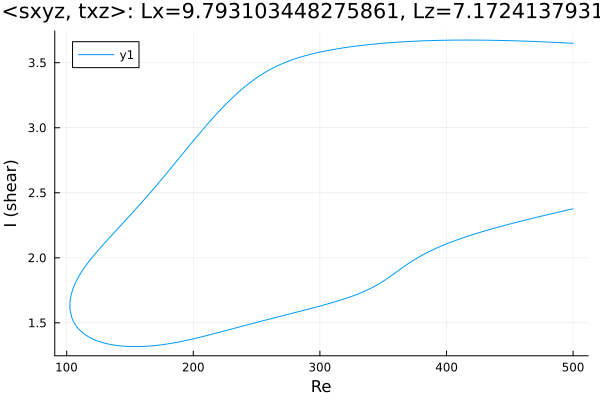

Values plotted in this chart, from the file beside it:
Re, shear
500.0, 3.649
498.7, 3.65
497.3, 3.65
495.9, 3.651
494.4, 3.652
493, 3.653
491.6, 3.653
490.2, 3.654
488.8, 3.655
487.4, 3.655
486, 3.656
484.5, 3.657
483.1, 3.657
481.7, 3.658
480.3, 3.659
478.9, 3.659
477.5, 3.66
476.1, 3.66
474.6, 3.661
473.2, 3.661
471.8, 3.662
470.4, 3.663
469, 3.663
467.6, 3.664
466.2, 3.664
464.7, 3.665
463.3, 3.665
461.9, 3.666
460.5, 3.666
459.1, 3.667
457.7, 3.667
456.3, 3.668
454.8, 3.668
453.4, 3.668
452, 3.669
450.6, 3.669
449.2, 3.67
447.8, 3.67
446.4, 3.67
444.9, 3.671
443.5, 3.671
442.1, 3.671
440.7, 3.671
439.3, 3.672
437.9, 3.672
436.5, 3.672
435, 3.672
433.6, 3.673
432.2, 3.673
430.8, 3.673
429.4, 3.673
428, 3.673
426.6, 3.674
425.1, 3.674
423.7, 3.674
422.3, 3.674
420.9, 3.674
419.5, 3.674
418.1, 3.674
416.7, 3.674
... 572 more rows
